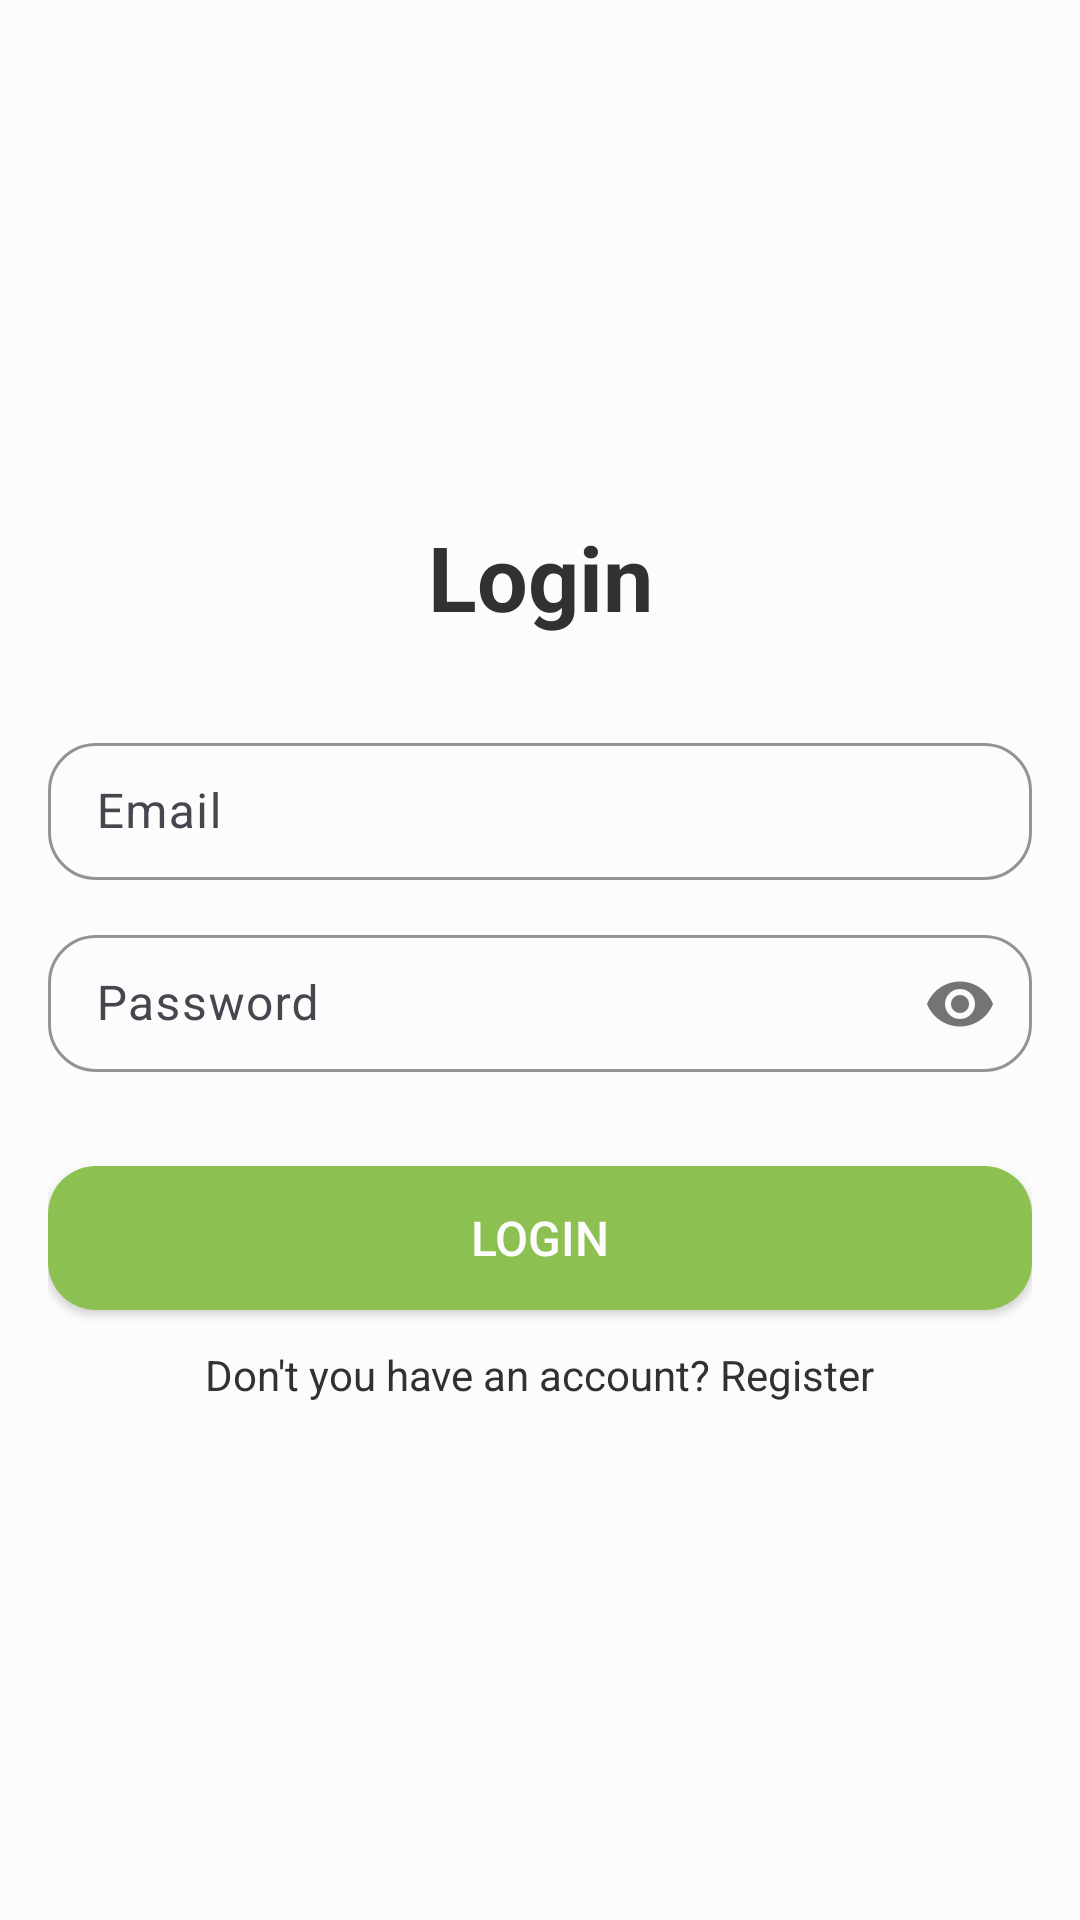

The Android layout XML behind this screen, and the referenced resources:
<!-- AndroidManifest.xml: application theme Theme.TaskFocus -->
<!-- res/layout/activity_login.xml -->
<?xml version="1.0" encoding="utf-8"?>
<LinearLayout xmlns:android="http://schemas.android.com/apk/res/android"
    xmlns:app="http://schemas.android.com/apk/res-auto"
    xmlns:tools="http://schemas.android.com/tools"
    android:id="@+id/main"
    android:layout_width="match_parent"
    android:layout_height="match_parent"
    android:gravity="center"
    android:orientation="vertical"
    tools:context=".LoginActivity"
    style="@style/layout"
    android:background="@color/bg">


    <TextView
        android:id="@+id/textView3"
        android:layout_width="match_parent"
        android:layout_height="wrap_content"
        android:gravity="center"
        android:text="@string/login"
        android:textSize="@dimen/text_xxl"
        android:textStyle="bold" />

    <com.google.android.material.textfield.TextInputLayout
        android:id="@+id/emailLayout"
        android:layout_width="match_parent"
        android:layout_height="wrap_content"
        android:layout_marginTop="@dimen/space_3xl"
        app:boxCornerRadiusBottomEnd="@dimen/border_radius"
        app:boxCornerRadiusBottomStart="@dimen/border_radius"
        app:boxCornerRadiusTopEnd="@dimen/border_radius"
        app:boxCornerRadiusTopStart="@dimen/border_radius"
        app:boxStrokeColor="@color/primary"
        app:hintTextColor="@color/primary"
        app:layout_constraintEnd_toEndOf="parent"
        app:layout_constraintHorizontal_bias="0.5"
        app:layout_constraintStart_toStartOf="parent"
        app:layout_constraintTop_toTopOf="parent">

        <com.google.android.material.textfield.TextInputEditText
            android:id="@+id/emailEt"
            style="@style/input"
            android:layout_width="match_parent"
            android:layout_height="wrap_content"
            android:hint="@string/inputMail"

            android:inputType="textEmailAddress" />
    </com.google.android.material.textfield.TextInputLayout>

    <com.google.android.material.textfield.TextInputLayout
        android:id="@+id/passwordLayout"
        android:layout_width="match_parent"
        android:layout_height="wrap_content"
        android:layout_marginTop="@dimen/space_md"
        app:boxCornerRadiusBottomEnd="@dimen/border_radius"
        app:boxCornerRadiusBottomStart="@dimen/border_radius"
        app:boxCornerRadiusTopEnd="@dimen/border_radius"
        app:boxCornerRadiusTopStart="@dimen/border_radius"
        app:boxStrokeColor="@color/primary"
        app:hintTextColor="@color/primary"
        app:layout_constraintEnd_toEndOf="parent"
        app:layout_constraintHorizontal_bias="0.5"
        app:layout_constraintStart_toStartOf="parent"
        app:layout_constraintTop_toBottomOf="@id/emailLayout"
        app:passwordToggleEnabled="true">

        <com.google.android.material.textfield.TextInputEditText
            android:id="@+id/passET"
            style="@style/input"
            android:layout_width="match_parent"
            android:layout_height="wrap_content"
            android:hint="@string/inputPassword"
            android:inputType="textPassword" />
    </com.google.android.material.textfield.TextInputLayout>

    <androidx.appcompat.widget.AppCompatButton
        android:id="@+id/button"
        style="@style/button.primary"
        android:layout_width="match_parent"
        android:layout_height="wrap_content"
        android:layout_marginTop="@dimen/space_3xl"
        android:text="@string/loginBtn"
        app:layout_constraintBottom_toBottomOf="parent"
        app:layout_constraintEnd_toEndOf="parent"
        app:layout_constraintHorizontal_bias="0.5"
        app:layout_constraintStart_toStartOf="parent"
        app:layout_constraintTop_toBottomOf="@+id/passwordLayout" />

    <TextView
        android:id="@+id/textView"
        android:layout_width="wrap_content"
        android:layout_height="wrap_content"
        android:layout_marginTop="@dimen/space_md"
        android:text="@string/registerLink"
        app:layout_constraintBottom_toBottomOf="parent"
        app:layout_constraintEnd_toEndOf="parent"
        app:layout_constraintHorizontal_bias="0.5"
        app:layout_constraintStart_toStartOf="parent"
        app:layout_constraintTop_toBottomOf="@+id/button" />

</LinearLayout>
<!-- resources referenced by this layout -->
<resources>
  <color name="bg">#FCFCFC</color>
  <color name="primary">#8CC051</color>
  <dimen name="border_radius">16dp</dimen>
  <dimen name="space_3xl">30dp</dimen>
  <dimen name="space_md">12dp</dimen>
  <dimen name="text_xxl">30dp</dimen>
  <string name="inputMail">Email</string>
  <string name="inputPassword">Password</string>
  <string name="login">Login</string>
  <string name="loginBtn">Login</string>
  <string name="registerLink">Don\'t you have an account? Register</string>
  <style name="button.primary">
          <item name="android:textColor">@color/bg</item>
          <item name="android:background">@drawable/primary_button_bg</item>
      </style>
  <style name="input">
          <item name="android:paddingBottom">@dimen/space_md</item>
          <item name="android:paddingTop">@dimen/space_md</item>
      </style>
  <style name="layout">
          <item name="android:paddingBottom">@dimen/space_xl</item>
          <item name="android:paddingTop">@dimen/space_xl</item>
          <item name="android:paddingLeft">@dimen/space_lg</item>
          <item name="android:paddingRight">@dimen/space_lg</item>
          <item name="android:background">@color/bg</item>
      </style>
  <style name="Theme.TaskFocus" parent="Base.Theme.TaskFocus">
          <item name="colorPrimary">@color/primary</item>
          <item name="android:statusBarColor" tools:targetApi="l">@color/primary</item>
      </style>
  <!-- drawable primary_button_bg (drawable) -->
  <?xml version="1.0" encoding="utf-8"?>
  <shape xmlns:android="http://schemas.android.com/apk/res/android" android:shape="rectangle">
      <solid android:color="@color/primary"/>
      <corners android:radius="@dimen/border_radius"/>
  </shape>
  <dimen name="space_xl">20dp</dimen>
  <dimen name="space_lg">16dp</dimen>
  <style name="Base.Theme.TaskFocus" parent="Theme.Material3.DayNight.NoActionBar">
          <item name="android:textColor">@color/text_primary</item>
          <item name="android:textColorPrimary">@color/text_primary</item>
          <item name="android:textColorSecondary">@color/text_secondary</item>
      </style>
  <color name="text_primary">#313131</color>
  <color name="text_secondary">#828282</color>
</resources>
